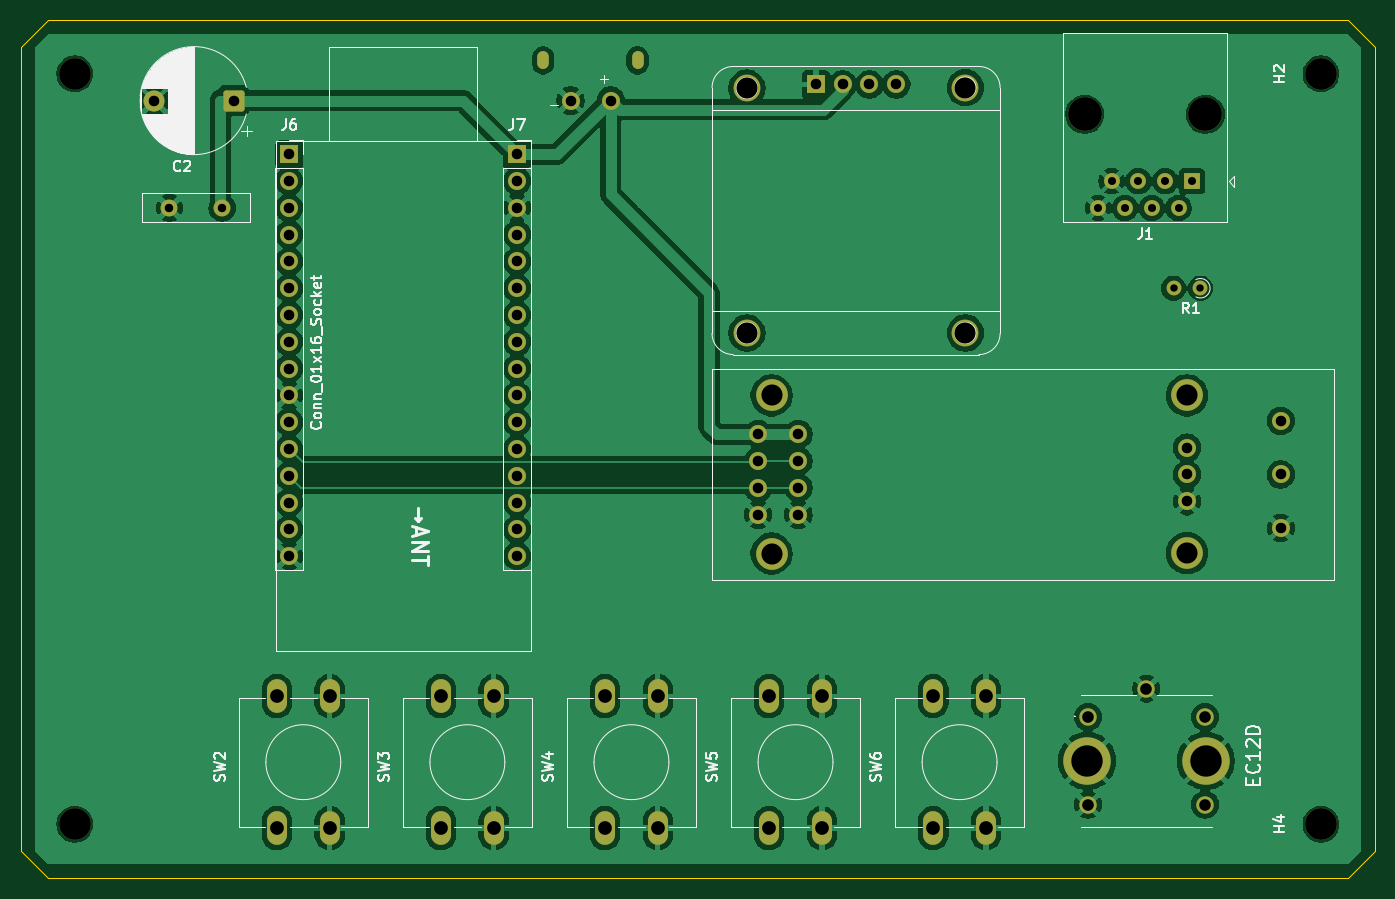
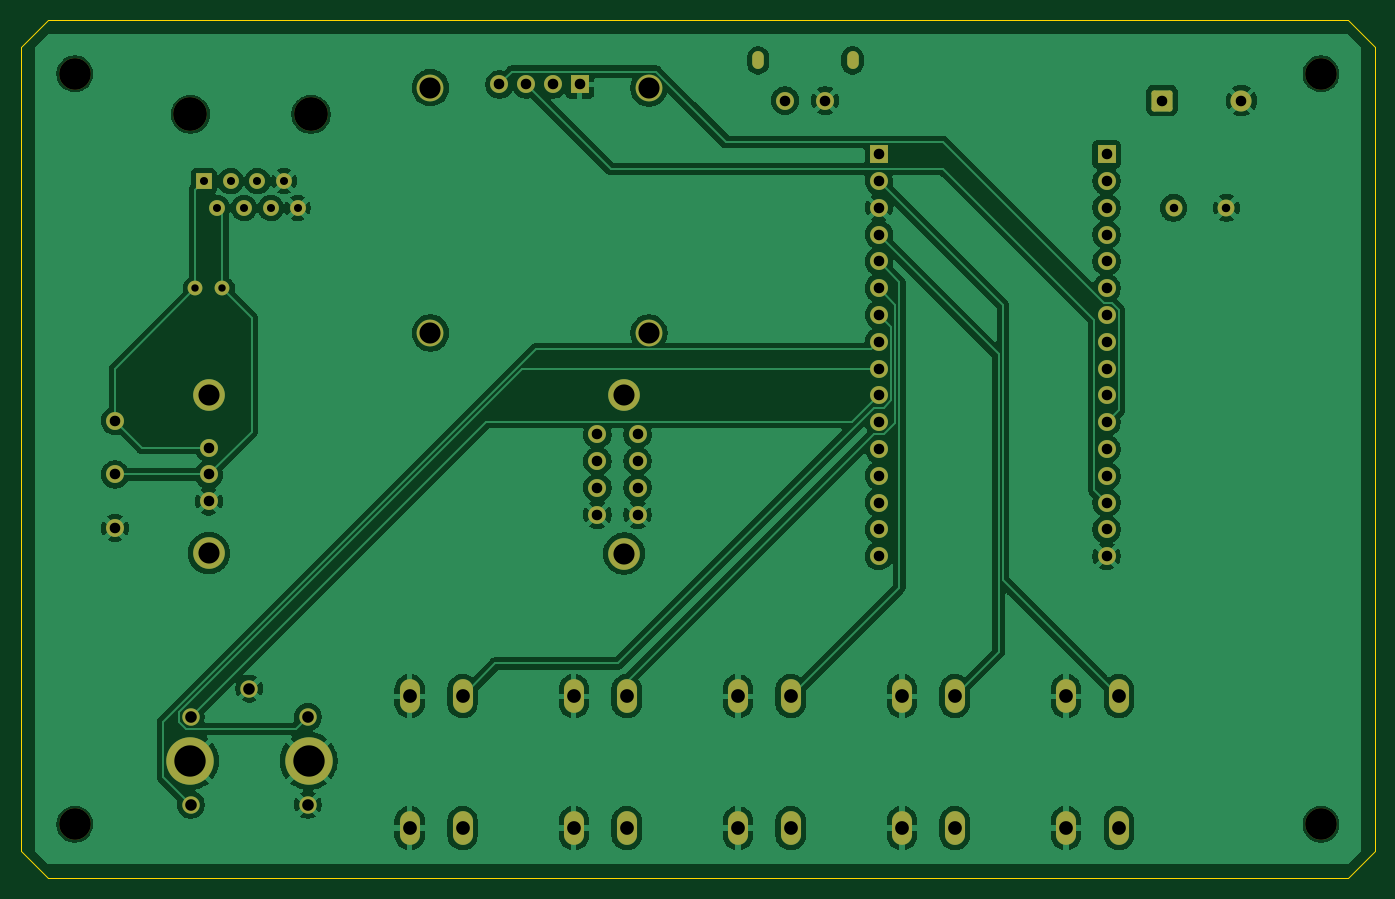
Circuit board: 11 layer files. Board 128.3 x 81.3 mm.
- bottom_copper: fixed_switchBox-B_Cu.gbr (159473 bytes)
- bottom_mask: fixed_switchBox-B_Mask.gbr (4678 bytes)
- paste: fixed_switchBox-B_Paste.gbr (460 bytes)
- bottom_silk: fixed_switchBox-B_Silkscreen.gbr (461 bytes)
- outline: fixed_switchBox-Edge_Cuts.gbr (890 bytes)
- top_copper: fixed_switchBox-F_Cu.gbr (178789 bytes)
- top_mask: fixed_switchBox-F_Mask.gbr (4678 bytes)
- paste: fixed_switchBox-F_Paste.gbr (560 bytes)
- top_silk: fixed_switchBox-F_Silkscreen.gbr (42091 bytes)
- drill: fixed_switchBox-NPTH.drl (676 bytes)
- drill: fixed_switchBox-PTH.drl (2302 bytes)

=== bottom_copper: fixed_switchBox-B_Cu.gbr (159473 bytes, source omitted) ===
=== bottom_mask: fixed_switchBox-B_Mask.gbr ===
%TF.GenerationSoftware,KiCad,Pcbnew,10.0.3*%
%TF.CreationDate,2026-07-15T13:53:13+09:00*%
%TF.ProjectId,fixed_switchBox,66697865-645f-4737-9769-746368426f78,rev?*%
%TF.SameCoordinates,Original*%
%TF.FileFunction,Soldermask,Bot*%
%TF.FilePolarity,Negative*%
%FSLAX46Y46*%
G04 Gerber Fmt 4.6, Leading zero omitted, Abs format (unit mm)*
G04 Created by KiCad (PCBNEW 10.0.3) date 2026-07-15 13:53:13*
%MOMM*%
%LPD*%
G01*
G04 APERTURE LIST*
G04 Aperture macros list*
%AMRoundRect*
0 Rectangle with rounded corners*
0 $1 Rounding radius*
0 $2 $3 $4 $5 $6 $7 $8 $9 X,Y pos of 4 corners*
0 Add a 4 corners polygon primitive as box body*
4,1,4,$2,$3,$4,$5,$6,$7,$8,$9,$2,$3,0*
0 Add four circle primitives for the rounded corners*
1,1,$1+$1,$2,$3*
1,1,$1+$1,$4,$5*
1,1,$1+$1,$6,$7*
1,1,$1+$1,$8,$9*
0 Add four rect primitives between the rounded corners*
20,1,$1+$1,$2,$3,$4,$5,0*
20,1,$1+$1,$4,$5,$6,$7,0*
20,1,$1+$1,$6,$7,$8,$9,0*
20,1,$1+$1,$8,$9,$2,$3,0*%
G04 Aperture macros list end*
%ADD10RoundRect,0.250000X0.750000X0.750000X-0.750000X0.750000X-0.750000X-0.750000X0.750000X-0.750000X0*%
%ADD11C,2.000000*%
%ADD12C,3.000000*%
%ADD13C,1.700000*%
%ADD14R,1.700000X1.700000*%
%ADD15C,1.650000*%
%ADD16C,4.500000*%
%ADD17C,2.540000*%
%ADD18C,3.200000*%
%ADD19R,1.500000X1.500000*%
%ADD20C,1.500000*%
%ADD21C,1.600000*%
%ADD22O,1.900000X3.200000*%
%ADD23C,1.400000*%
%ADD24O,1.100000X1.700000*%
G04 APERTURE END LIST*
D10*
%TO.C,C2*%
X103947677Y-82550000D03*
D11*
X96447677Y-82550000D03*
%TD*%
D12*
%TO.C,*%
X194310000Y-125441818D03*
X194310000Y-110490000D03*
X154940000Y-125473636D03*
X154940000Y-110490000D03*
D13*
X157480000Y-114171818D03*
X153670000Y-114171818D03*
X203200000Y-112901818D03*
X194310000Y-115441818D03*
X203200000Y-117981818D03*
X194310000Y-117981818D03*
X203200000Y-123061818D03*
X194310000Y-120521818D03*
X157480000Y-121791818D03*
X153670000Y-121791818D03*
X157480000Y-119251818D03*
X153670000Y-119251818D03*
X157480000Y-116711818D03*
X153670000Y-116711818D03*
%TD*%
%TO.C,J7*%
X130810000Y-125730000D03*
D14*
X130810000Y-87630000D03*
D13*
X130810000Y-95250000D03*
X130810000Y-90170000D03*
X130810000Y-97790000D03*
X130810000Y-105410000D03*
X130810000Y-102870000D03*
X130810000Y-100330000D03*
X130810000Y-110490000D03*
X130810000Y-107950000D03*
X130810000Y-115570000D03*
X130810000Y-113030000D03*
X130810000Y-123190000D03*
X130810000Y-92710000D03*
X130810000Y-118110000D03*
X130810000Y-120650000D03*
%TD*%
D15*
%TO.C,RotaryEncoder*%
X184920000Y-140970000D03*
X196020000Y-140970000D03*
X184920000Y-149270000D03*
X196020000Y-149270000D03*
X190470000Y-138270000D03*
D16*
X184845000Y-145120000D03*
X196095000Y-145120000D03*
%TD*%
D17*
%TO.C,U4*%
X152600000Y-81364000D03*
X152600000Y-104564000D03*
X173300000Y-81314000D03*
X173301249Y-104564000D03*
D14*
X159140000Y-81014000D03*
D13*
X164220000Y-81014000D03*
X166760000Y-81014000D03*
X161680000Y-81014000D03*
%TD*%
D18*
%TO.C,J1*%
X196052500Y-83840000D03*
X184622500Y-83840000D03*
D19*
X194782500Y-90190000D03*
D20*
X193512500Y-92730000D03*
X192242500Y-90190000D03*
X190972500Y-92730000D03*
X189702500Y-90190000D03*
X188432500Y-92730000D03*
X187162500Y-90190000D03*
X185892500Y-92730000D03*
%TD*%
D21*
%TO.C,C1*%
X102870000Y-92710000D03*
X97870000Y-92710000D03*
%TD*%
D22*
%TO.C,SW6*%
X170260000Y-151500000D03*
X170260000Y-139000000D03*
X175260000Y-151500000D03*
X175260000Y-139000000D03*
%TD*%
%TO.C,SW2*%
X108060000Y-151500000D03*
X108060000Y-139000000D03*
X113060000Y-151500000D03*
X113060000Y-139000000D03*
%TD*%
%TO.C,SW5*%
X154710000Y-151500000D03*
X154710000Y-139000000D03*
X159710000Y-151500000D03*
X159710000Y-139000000D03*
%TD*%
D23*
%TO.C,R1*%
X195580000Y-100330000D03*
X193040000Y-100330000D03*
%TD*%
D12*
%TO.C,H4*%
X207010000Y-151130000D03*
%TD*%
D13*
%TO.C,U1*%
X135890000Y-82550000D03*
X139700000Y-82550000D03*
D24*
X142240000Y-78740000D03*
X133295000Y-78740000D03*
%TD*%
D12*
%TO.C,H2*%
X207010000Y-80010000D03*
%TD*%
%TO.C,H3*%
X88900000Y-151130000D03*
%TD*%
D13*
%TO.C,J6*%
X109220000Y-92710000D03*
X109220000Y-90170000D03*
X109220000Y-95250000D03*
X109220000Y-102870000D03*
D14*
X109220000Y-87630000D03*
D13*
X109220000Y-97790000D03*
X109220000Y-100330000D03*
X109220000Y-105410000D03*
X109220000Y-107950000D03*
X109220000Y-113030000D03*
X109220000Y-120650000D03*
X109220000Y-123190000D03*
X109220000Y-110490000D03*
X109220000Y-125730000D03*
X109220000Y-115570000D03*
X109220000Y-118110000D03*
%TD*%
D12*
%TO.C,H1*%
X88900000Y-80010000D03*
%TD*%
D22*
%TO.C,SW4*%
X139160000Y-151500000D03*
X139160000Y-139000000D03*
X144160000Y-151500000D03*
X144160000Y-139000000D03*
%TD*%
%TO.C,SW3*%
X123610000Y-151500000D03*
X123610000Y-139000000D03*
X128610000Y-151500000D03*
X128610000Y-139000000D03*
%TD*%
M02*

=== paste: fixed_switchBox-B_Paste.gbr ===
%TF.GenerationSoftware,KiCad,Pcbnew,10.0.3*%
%TF.CreationDate,2026-07-15T13:53:13+09:00*%
%TF.ProjectId,fixed_switchBox,66697865-645f-4737-9769-746368426f78,rev?*%
%TF.SameCoordinates,Original*%
%TF.FileFunction,Paste,Bot*%
%TF.FilePolarity,Positive*%
%FSLAX46Y46*%
G04 Gerber Fmt 4.6, Leading zero omitted, Abs format (unit mm)*
G04 Created by KiCad (PCBNEW 10.0.3) date 2026-07-15 13:53:13*
%MOMM*%
%LPD*%
G01*
G04 APERTURE LIST*
G04 APERTURE END LIST*
M02*

=== bottom_silk: fixed_switchBox-B_Silkscreen.gbr ===
%TF.GenerationSoftware,KiCad,Pcbnew,10.0.3*%
%TF.CreationDate,2026-07-15T13:53:13+09:00*%
%TF.ProjectId,fixed_switchBox,66697865-645f-4737-9769-746368426f78,rev?*%
%TF.SameCoordinates,Original*%
%TF.FileFunction,Legend,Bot*%
%TF.FilePolarity,Positive*%
%FSLAX46Y46*%
G04 Gerber Fmt 4.6, Leading zero omitted, Abs format (unit mm)*
G04 Created by KiCad (PCBNEW 10.0.3) date 2026-07-15 13:53:13*
%MOMM*%
%LPD*%
G01*
G04 APERTURE LIST*
G04 APERTURE END LIST*
M02*

=== outline: fixed_switchBox-Edge_Cuts.gbr ===
%TF.GenerationSoftware,KiCad,Pcbnew,10.0.3*%
%TF.CreationDate,2026-07-15T13:53:13+09:00*%
%TF.ProjectId,fixed_switchBox,66697865-645f-4737-9769-746368426f78,rev?*%
%TF.SameCoordinates,Original*%
%TF.FileFunction,Profile,NP*%
%FSLAX46Y46*%
G04 Gerber Fmt 4.6, Leading zero omitted, Abs format (unit mm)*
G04 Created by KiCad (PCBNEW 10.0.3) date 2026-07-15 13:53:13*
%MOMM*%
%LPD*%
G01*
G04 APERTURE LIST*
%TA.AperFunction,Profile*%
%ADD10C,0.050000*%
%TD*%
G04 APERTURE END LIST*
D10*
X209550000Y-74930000D02*
X86360000Y-74930000D01*
X212090000Y-77470000D02*
X209550000Y-74930000D01*
X212090000Y-153670000D02*
X212090000Y-77470000D01*
X209550000Y-156210000D02*
X212090000Y-153670000D01*
X86360000Y-156210000D02*
X209550000Y-156210000D01*
X83820000Y-153670000D02*
X86360000Y-156210000D01*
X83820000Y-77470000D02*
X83820000Y-153670000D01*
X86360000Y-74930000D02*
X83820000Y-77470000D01*
M02*

=== top_copper: fixed_switchBox-F_Cu.gbr (178789 bytes, source omitted) ===
=== top_mask: fixed_switchBox-F_Mask.gbr ===
%TF.GenerationSoftware,KiCad,Pcbnew,10.0.3*%
%TF.CreationDate,2026-07-15T13:53:13+09:00*%
%TF.ProjectId,fixed_switchBox,66697865-645f-4737-9769-746368426f78,rev?*%
%TF.SameCoordinates,Original*%
%TF.FileFunction,Soldermask,Top*%
%TF.FilePolarity,Negative*%
%FSLAX46Y46*%
G04 Gerber Fmt 4.6, Leading zero omitted, Abs format (unit mm)*
G04 Created by KiCad (PCBNEW 10.0.3) date 2026-07-15 13:53:13*
%MOMM*%
%LPD*%
G01*
G04 APERTURE LIST*
G04 Aperture macros list*
%AMRoundRect*
0 Rectangle with rounded corners*
0 $1 Rounding radius*
0 $2 $3 $4 $5 $6 $7 $8 $9 X,Y pos of 4 corners*
0 Add a 4 corners polygon primitive as box body*
4,1,4,$2,$3,$4,$5,$6,$7,$8,$9,$2,$3,0*
0 Add four circle primitives for the rounded corners*
1,1,$1+$1,$2,$3*
1,1,$1+$1,$4,$5*
1,1,$1+$1,$6,$7*
1,1,$1+$1,$8,$9*
0 Add four rect primitives between the rounded corners*
20,1,$1+$1,$2,$3,$4,$5,0*
20,1,$1+$1,$4,$5,$6,$7,0*
20,1,$1+$1,$6,$7,$8,$9,0*
20,1,$1+$1,$8,$9,$2,$3,0*%
G04 Aperture macros list end*
%ADD10RoundRect,0.250000X0.750000X0.750000X-0.750000X0.750000X-0.750000X-0.750000X0.750000X-0.750000X0*%
%ADD11C,2.000000*%
%ADD12C,3.000000*%
%ADD13C,1.700000*%
%ADD14R,1.700000X1.700000*%
%ADD15C,1.650000*%
%ADD16C,4.500000*%
%ADD17C,2.540000*%
%ADD18C,3.200000*%
%ADD19R,1.500000X1.500000*%
%ADD20C,1.500000*%
%ADD21C,1.600000*%
%ADD22O,1.900000X3.200000*%
%ADD23C,1.400000*%
%ADD24O,1.100000X1.700000*%
G04 APERTURE END LIST*
D10*
%TO.C,C2*%
X103947677Y-82550000D03*
D11*
X96447677Y-82550000D03*
%TD*%
D12*
%TO.C,*%
X194310000Y-125441818D03*
X194310000Y-110490000D03*
X154940000Y-125473636D03*
X154940000Y-110490000D03*
D13*
X157480000Y-114171818D03*
X153670000Y-114171818D03*
X203200000Y-112901818D03*
X194310000Y-115441818D03*
X203200000Y-117981818D03*
X194310000Y-117981818D03*
X203200000Y-123061818D03*
X194310000Y-120521818D03*
X157480000Y-121791818D03*
X153670000Y-121791818D03*
X157480000Y-119251818D03*
X153670000Y-119251818D03*
X157480000Y-116711818D03*
X153670000Y-116711818D03*
%TD*%
%TO.C,J7*%
X130810000Y-125730000D03*
D14*
X130810000Y-87630000D03*
D13*
X130810000Y-95250000D03*
X130810000Y-90170000D03*
X130810000Y-97790000D03*
X130810000Y-105410000D03*
X130810000Y-102870000D03*
X130810000Y-100330000D03*
X130810000Y-110490000D03*
X130810000Y-107950000D03*
X130810000Y-115570000D03*
X130810000Y-113030000D03*
X130810000Y-123190000D03*
X130810000Y-92710000D03*
X130810000Y-118110000D03*
X130810000Y-120650000D03*
%TD*%
D15*
%TO.C,RotaryEncoder*%
X184920000Y-140970000D03*
X196020000Y-140970000D03*
X184920000Y-149270000D03*
X196020000Y-149270000D03*
X190470000Y-138270000D03*
D16*
X184845000Y-145120000D03*
X196095000Y-145120000D03*
%TD*%
D17*
%TO.C,U4*%
X152600000Y-81364000D03*
X152600000Y-104564000D03*
X173300000Y-81314000D03*
X173301249Y-104564000D03*
D14*
X159140000Y-81014000D03*
D13*
X164220000Y-81014000D03*
X166760000Y-81014000D03*
X161680000Y-81014000D03*
%TD*%
D18*
%TO.C,J1*%
X196052500Y-83840000D03*
X184622500Y-83840000D03*
D19*
X194782500Y-90190000D03*
D20*
X193512500Y-92730000D03*
X192242500Y-90190000D03*
X190972500Y-92730000D03*
X189702500Y-90190000D03*
X188432500Y-92730000D03*
X187162500Y-90190000D03*
X185892500Y-92730000D03*
%TD*%
D21*
%TO.C,C1*%
X102870000Y-92710000D03*
X97870000Y-92710000D03*
%TD*%
D22*
%TO.C,SW6*%
X170260000Y-151500000D03*
X170260000Y-139000000D03*
X175260000Y-151500000D03*
X175260000Y-139000000D03*
%TD*%
%TO.C,SW2*%
X108060000Y-151500000D03*
X108060000Y-139000000D03*
X113060000Y-151500000D03*
X113060000Y-139000000D03*
%TD*%
%TO.C,SW5*%
X154710000Y-151500000D03*
X154710000Y-139000000D03*
X159710000Y-151500000D03*
X159710000Y-139000000D03*
%TD*%
D23*
%TO.C,R1*%
X195580000Y-100330000D03*
X193040000Y-100330000D03*
%TD*%
D12*
%TO.C,H4*%
X207010000Y-151130000D03*
%TD*%
D13*
%TO.C,U1*%
X135890000Y-82550000D03*
X139700000Y-82550000D03*
D24*
X142240000Y-78740000D03*
X133295000Y-78740000D03*
%TD*%
D12*
%TO.C,H2*%
X207010000Y-80010000D03*
%TD*%
%TO.C,H3*%
X88900000Y-151130000D03*
%TD*%
D13*
%TO.C,J6*%
X109220000Y-92710000D03*
X109220000Y-90170000D03*
X109220000Y-95250000D03*
X109220000Y-102870000D03*
D14*
X109220000Y-87630000D03*
D13*
X109220000Y-97790000D03*
X109220000Y-100330000D03*
X109220000Y-105410000D03*
X109220000Y-107950000D03*
X109220000Y-113030000D03*
X109220000Y-120650000D03*
X109220000Y-123190000D03*
X109220000Y-110490000D03*
X109220000Y-125730000D03*
X109220000Y-115570000D03*
X109220000Y-118110000D03*
%TD*%
D12*
%TO.C,H1*%
X88900000Y-80010000D03*
%TD*%
D22*
%TO.C,SW4*%
X139160000Y-151500000D03*
X139160000Y-139000000D03*
X144160000Y-151500000D03*
X144160000Y-139000000D03*
%TD*%
%TO.C,SW3*%
X123610000Y-151500000D03*
X123610000Y-139000000D03*
X128610000Y-151500000D03*
X128610000Y-139000000D03*
%TD*%
M02*

=== paste: fixed_switchBox-F_Paste.gbr ===
%TF.GenerationSoftware,KiCad,Pcbnew,10.0.3*%
%TF.CreationDate,2026-07-15T13:53:13+09:00*%
%TF.ProjectId,fixed_switchBox,66697865-645f-4737-9769-746368426f78,rev?*%
%TF.SameCoordinates,Original*%
%TF.FileFunction,Paste,Top*%
%TF.FilePolarity,Positive*%
%FSLAX46Y46*%
G04 Gerber Fmt 4.6, Leading zero omitted, Abs format (unit mm)*
G04 Created by KiCad (PCBNEW 10.0.3) date 2026-07-15 13:53:13*
%MOMM*%
%LPD*%
G01*
G04 APERTURE LIST*
%ADD10O,1.100000X1.700000*%
G04 APERTURE END LIST*
D10*
%TO.C,U1*%
X142240000Y-78740000D03*
X133295000Y-78740000D03*
%TD*%
M02*

=== top_silk: fixed_switchBox-F_Silkscreen.gbr (42091 bytes, source omitted) ===
=== drill: fixed_switchBox-NPTH.drl ===
M48
; DRILL file KiCad 10.0.3 date 2026-07-15T13:54:16
; FORMAT={-:-/ absolute / metric / decimal}
; #@! TF.CreationDate,2026-07-15T13:54:16+09:00
; #@! TF.GenerationSoftware,Kicad,Pcbnew,10.0.3
; #@! TF.FileFunction,NonPlated,1,2,NPTH
FMAT,2
METRIC
; #@! TA.AperFunction,NonPlated,NPTH,ComponentDrill
T1C2.000
; #@! TA.AperFunction,NonPlated,NPTH,ComponentDrill
T2C3.000
; #@! TA.AperFunction,NonPlated,NPTH,ComponentDrill
T3C3.200
%
G90
G05
T1
X152.6Y-81.364
X152.6Y-104.564
X154.94Y-110.49
X154.94Y-125.474
X173.3Y-81.314
X173.301Y-104.564
X194.31Y-110.49
X194.31Y-125.442
T2
X88.9Y-80.01
X88.9Y-151.13
X207.01Y-80.01
X207.01Y-151.13
T3
X184.623Y-83.84
X196.052Y-83.84
M30

=== drill: fixed_switchBox-PTH.drl ===
M48
; DRILL file KiCad 10.0.3 date 2026-07-15T13:54:16
; FORMAT={-:-/ absolute / metric / decimal}
; #@! TF.CreationDate,2026-07-15T13:54:16+09:00
; #@! TF.GenerationSoftware,Kicad,Pcbnew,10.0.3
; #@! TF.FileFunction,Plated,1,2,PTH
FMAT,2
METRIC
; #@! TA.AperFunction,Plated,PTH,ComponentDrill
T1C0.600
; #@! TA.AperFunction,Plated,PTH,ComponentDrill
T2C0.700
; #@! TA.AperFunction,Plated,PTH,ComponentDrill
T3C0.760
; #@! TA.AperFunction,Plated,PTH,ComponentDrill
T4C0.800
; #@! TA.AperFunction,Plated,PTH,ComponentDrill
T5C1.000
; #@! TA.AperFunction,Plated,PTH,ComponentDrill
T6C1.100
; #@! TA.AperFunction,Plated,PTH,ComponentDrill
T7C1.300
; #@! TA.AperFunction,Plated,PTH,ComponentDrill
T8C2.970
%
G90
G05
T2
X193.04Y-100.33
X195.58Y-100.33
T3
X185.892Y-92.73
X187.162Y-90.19
X188.433Y-92.73
X189.702Y-90.19
X190.972Y-92.73
X192.242Y-90.19
X193.512Y-92.73
X194.782Y-90.19
T4
X97.87Y-92.71
X102.87Y-92.71
T5
X96.448Y-82.55
X103.948Y-82.55
X109.22Y-87.63
X109.22Y-90.17
X109.22Y-92.71
X109.22Y-95.25
X109.22Y-97.79
X109.22Y-100.33
X109.22Y-102.87
X109.22Y-105.41
X109.22Y-107.95
X109.22Y-110.49
X109.22Y-113.03
X109.22Y-115.57
X109.22Y-118.11
X109.22Y-120.65
X109.22Y-123.19
X109.22Y-125.73
X130.81Y-87.63
X130.81Y-90.17
X130.81Y-92.71
X130.81Y-95.25
X130.81Y-97.79
X130.81Y-100.33
X130.81Y-102.87
X130.81Y-105.41
X130.81Y-107.95
X130.81Y-110.49
X130.81Y-113.03
X130.81Y-115.57
X130.81Y-118.11
X130.81Y-120.65
X130.81Y-123.19
X130.81Y-125.73
X135.89Y-82.55
X139.7Y-82.55
X153.67Y-114.172
X153.67Y-116.712
X153.67Y-119.252
X153.67Y-121.792
X157.48Y-114.172
X157.48Y-116.712
X157.48Y-119.252
X157.48Y-121.792
X159.14Y-81.014
X161.68Y-81.014
X164.22Y-81.014
X166.76Y-81.014
X194.31Y-115.442
X194.31Y-117.982
X194.31Y-120.522
X203.2Y-112.902
X203.2Y-117.982
X203.2Y-123.062
T6
X184.92Y-140.97
X184.92Y-149.27
X190.47Y-138.27
X196.02Y-140.97
X196.02Y-149.27
T7
X108.06Y-139.0
X108.06Y-151.5
X113.06Y-139.0
X113.06Y-151.5
X123.61Y-139.0
X123.61Y-151.5
X128.61Y-139.0
X128.61Y-151.5
X139.16Y-139.0
X139.16Y-151.5
X144.16Y-139.0
X144.16Y-151.5
X154.71Y-139.0
X154.71Y-151.5
X159.71Y-139.0
X159.71Y-151.5
X170.26Y-139.0
X170.26Y-151.5
X175.26Y-139.0
X175.26Y-151.5
T8
X184.845Y-145.12
X196.095Y-145.12
T1
G00X133.295Y-79.04
M15
G01X133.295Y-78.44
M16
G05
G00X142.24Y-79.04
M15
G01X142.24Y-78.44
M16
G05
M30
